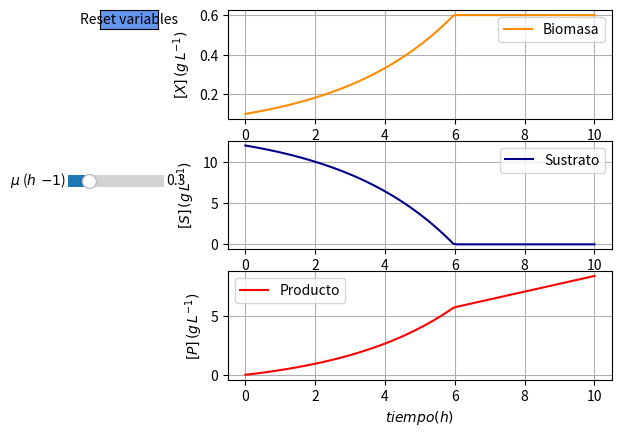
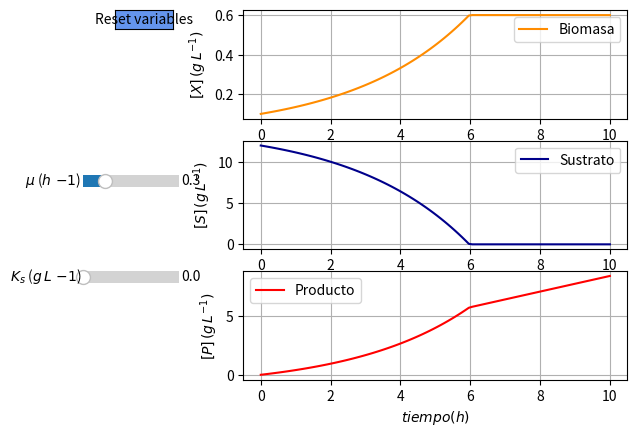
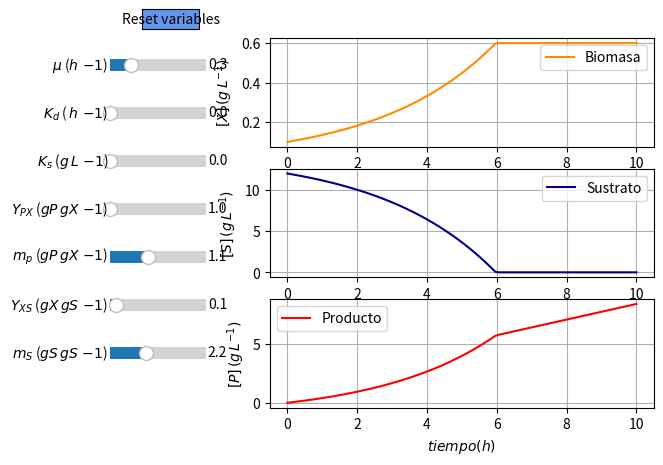
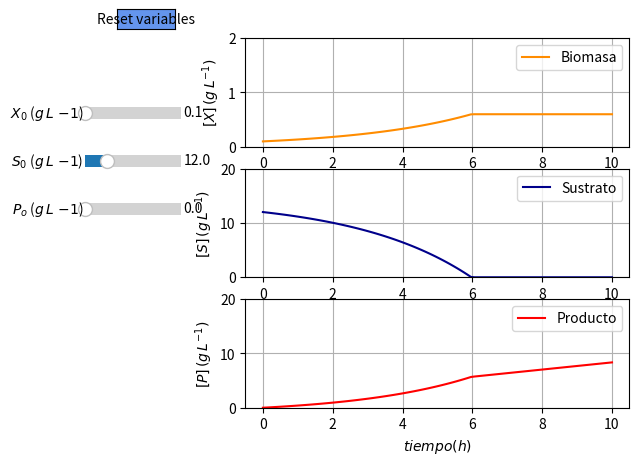

These figures' Python source, in order:
#%% Cambiando solo mu
# -*- coding: utf-8 -*-
"""
Created on Fri Aug 23 17:35:23 2019

[redacted]

Cinetica de producción -modelo monod-reactor batch

I. J. Dunn, E. Heinzle, J. Ingham, J. E. Pfenosil
Biological Reaction Engineering
Dynamic Modelling Fundamentals
with Simulation Examples
Second, Completely Revised Edition

Batch Fermentation (BATFERM)

"""

import numpy as np
from scipy.integrate import solve_ivp
import matplotlib.pyplot as plt
from matplotlib.widgets import Slider, Button



#Definir el modelo
def batch_monod(t, C, UM):
    X, S, P = C  
    if S > 0 :
        U = UM*S/(ks+S)  #;MONOD EQUATION, 1/h
        RX = (U-Kd)*X    #BIOMASS RATE EQUATION, kg/m3 h 
        RS = -(U/Yxs + ms)*X       #SUBSTRATE RATE EQUATION, kg/m3 h Producto asociado 
                                    #directamente con el metabolismo energetico
        RP = (mp+Ypx*U)*X   #PRODUCT RATE EQUATION, g/m3 h
        dX_dt = RX   
        dS_dt = RS   
        dP_dt = RP   
    else:
        S = 0    
        U = UM*S/(ks+S)  #;MONOD EQUATION, 1/h
        RX = (U-Kd)*X    #BIOMASS RATE EQUATION, kg/m3 h 
        RS = -(U/Yxs + ms)*X      #SUBSTRATE RATE EQUATION, kg/m3 h
        RP = (mp+Ypx*U)*X   #PRODUCT RATE EQUATION, g/m3 h
        dX_dt = RX   
        dS_dt = 0  
        dP_dt = RP       
    return [dX_dt, dS_dt, dP_dt]


#Datos del modelo
UM=0.3     #1/h
Kd=0.0001      # 1/h
ks=0.000001    #g/L
Ypx=7.7     #gP/gX h
mp=1.1   #gP/gX h
Yxs=0.06    #gX/gS
ms= 2.2         #gX/gs
Xo=0.1      #g/L
So=12       #g/L
Po=0    #g/L


#Condiciones Iniciales
C_init = np.array([Xo, So, Po])  
t_lim = (0, 10)         #min
t_array = np.linspace(0, 10, num=100)

# Resolver el modelo
sol = solve_ivp(batch_monod, 
        t_lim,
        C_init,
        t_eval=t_array, args=(0.3,))

t_array = sol.t
conc_array = sol.y
Biomasa = conc_array[0]
Sustrato = conc_array[1]
Producto = conc_array[2]

#Graficar perfiles de concentración
figure1, ((ax1, ax2, ax3)) = plt.subplots(3, 1)
line1, = ax1.plot(t_array, Biomasa, label = "Biomasa", color = "darkorange")
ax1.legend()
ax1.set_xlabel(r'$tiempo (h)$')
ax1.set_ylabel(r'$[X] \/  (g \/ L ^{-1})$')
ax1.grid()


line2, = ax2.plot(t_array, Sustrato, label = "Sustrato", color = "darkblue")
ax2.legend()
ax2.set_xlabel(r'$tiempo (h)$')
ax2.set_ylabel(r'$[S] \/ (g \/ L ^{-1})$')
ax2.grid()

line3, = ax3.plot(t_array, Producto, label = "Producto", color = "red")
ax3.legend()
ax3.set_xlabel(r'$tiempo (h)$')
ax3.set_ylabel(r'$[P] \/ (g \/ L ^{-1})$')
ax3.grid()



# adjust the main plot to make room for the sliders
plt.subplots_adjust(left=0.3)
axcolor = 'lightcoral'
ax_miu = plt.axes([0.05, 0.5, 0.15, 0.05], facecolor=axcolor)

s_miu= Slider(ax = ax_miu, 
             label = r'$\mu$ ($h ^ {-1}$)',
             valmin = 0.1, 
             valmax = 1, 
             valinit=UM,
             valfmt='%1.1f')


def update(val):
    UM= s_miu.val
    sol = solve_ivp(batch_monod, 
        t_lim,
        C_init,
        t_eval=t_array, args=(UM, ))
    conc_array = sol.y
    Biomasa = conc_array[0]
    Sustrato = conc_array[1]
    Producto = conc_array[2]
    
    line1.set_ydata(Biomasa)
    line2.set_ydata(Sustrato)
    line3.set_ydata(Producto)
    
    figure1.canvas.draw_idle()

# register the update function with each slider
s_miu.on_changed(update)

# Create a `matplotlib.widgets.Button` to reset the sliders to initial values.
resetax = plt.axes([0.1, 0.84, 0.09, 0.04])
button = Button(resetax, 'Reset variables', color='cornflowerblue', hovercolor='0.975')

def reset(event):
    s_miu.reset()
button.on_clicked(reset)


#%% cambiando la velocidad de crecimiento y la afinidas por el sustrato



import numpy as np
from scipy.integrate import solve_ivp
import matplotlib.pyplot as plt
from matplotlib.widgets import Slider, Button



#Definir el modelo
def batch_monod(t, C, UM, ks):
    X, S, P = C  
    if S > 0 :
        U = UM*S/(ks+S)  #;MONOD EQUATION, 1/h
        RX = (U-Kd)*X    #BIOMASS RATE EQUATION, kg/m3 h 
        RS = -(U/Yxs + ms)*X       #SUBSTRATE RATE EQUATION, kg/m3 h Producto asociado 
                                    #directamente con el metabolismo energetico
        RP = (mp+Ypx*U)*X   #PRODUCT RATE EQUATION, g/m3 h
        dX_dt = RX   
        dS_dt = RS   
        dP_dt = RP   
    else:
        S = 0    
        U = UM*S/(ks+S)  #;MONOD EQUATION, 1/h
        RX = (U-Kd)*X    #BIOMASS RATE EQUATION, kg/m3 h 
        RS = -(U/Yxs + ms)*X      #SUBSTRATE RATE EQUATION, kg/m3 h
        RP = (mp+Ypx*U)*X   #PRODUCT RATE EQUATION, g/m3 h
        dX_dt = RX   
        dS_dt = 0  
        dP_dt = RP       
    return [dX_dt, dS_dt, dP_dt]


#Datos del modelo
UM=0.3     #1/h
Kd=0.0001      # 1/h
ks=0.000001    #g/L
Ypx=7.7     #gP/gX h
mp=1.1   #gP/gX h
Yxs=0.06    #gX/gS
ms= 2.2         #gX/gs
Xo=0.1      #g/L
So=12       #g/L
Po=0    #g/L


#Condiciones Iniciales
C_init = np.array([Xo, So, Po])  
t_lim = (0, 10)         #min
t_array = np.linspace(0, 10, num=100)

# Resolver el modelo
sol = solve_ivp(batch_monod, 
        t_lim,
        C_init,
        t_eval=t_array, args=(0.3, 0.000001))

t_array = sol.t
conc_array = sol.y
Biomasa = conc_array[0]
Sustrato = conc_array[1]
Producto = conc_array[2]

#Graficar perfiles de concentración
figure1, ((ax1, ax2, ax3)) = plt.subplots(3, 1)
line1, = ax1.plot(t_array, Biomasa, label = "Biomasa", color = "darkorange")
ax1.legend()
ax1.set_xlabel(r'$tiempo (h)$')
ax1.set_ylabel(r'$[X] \/  (g \/ L ^{-1})$')
ax1.grid()


line2, = ax2.plot(t_array, Sustrato, label = "Sustrato", color = "darkblue")
ax2.legend()
ax2.set_xlabel(r'$tiempo (h)$')
ax2.set_ylabel(r'$[S] \/ (g \/ L ^{-1})$')
ax2.grid()

line3, = ax3.plot(t_array, Producto, label = "Producto", color = "red")
ax3.legend()
ax3.set_xlabel(r'$tiempo (h)$')
ax3.set_ylabel(r'$[P] \/ (g \/ L ^{-1})$')
ax3.grid()



# adjust the main plot to make room for the sliders
plt.subplots_adjust(left=0.3)
axcolor = 'lightcoral'
ax_miu = plt.axes([0.05, 0.5, 0.15, 0.05], facecolor=axcolor)
ax_ks = plt.axes([0.05, 0.3, 0.15, 0.05], facecolor=axcolor)


s_miu= Slider(ax = ax_miu, 
             label = r'$\mu$ ($h ^ {-1}$)',
             valmin = 0.1, 
             valmax = 1, 
             valinit=UM,
             valfmt='%1.1f')
s_ks= Slider(ax = ax_ks, 
             label = r'$K_s$ ($g \/L ^ {-1}$)',
             valmin = 0.000001 , 
             valmax = 5, 
             valinit=ks,
             valfmt='%1.1f')

def update(val):
    UM= s_miu.val
    ks = s_ks.val
    sol = solve_ivp(batch_monod, 
        t_lim,
        C_init,
        t_eval=t_array, args=(UM, ks))
    conc_array = sol.y
    Biomasa = conc_array[0]
    Sustrato = conc_array[1]
    Producto = conc_array[2]
    
    line1.set_ydata(Biomasa)
    line2.set_ydata(Sustrato)
    line3.set_ydata(Producto)
    
    figure1.canvas.draw_idle()

# register the update function with each slider
s_miu.on_changed(update)
s_ks.on_changed(update)

# Create a `matplotlib.widgets.Button` to reset the sliders to initial values.
resetax = plt.axes([0.1, 0.84, 0.09, 0.04])
button = Button(resetax, 'Reset variables', color='cornflowerblue', hovercolor='0.975')

def reset(event):
    s_miu.reset()
    s_ks.reset()
button.on_clicked(reset)


#%% Cambiando todos los parámetros

import numpy as np
from scipy.integrate import solve_ivp
import matplotlib.pyplot as plt
from matplotlib.widgets import Slider, Button



#Definir el modelo
def batch_monod(t, C, UM, Kd, ks, Ypx, mp, Yxs, ms):
    X, S, P = C  
    if S > 0 :
        U = UM*S/(ks+S)  #;MONOD EQUATION, 1/h
        RX = (U-Kd)*X    #BIOMASS RATE EQUATION, kg/m3 h 
        RS = -(U/Yxs + ms)*X       #SUBSTRATE RATE EQUATION, kg/m3 h Producto asociado 
                                    #directamente con el metabolismo energetico
        RP = (mp+Ypx*U)*X   #PRODUCT RATE EQUATION, g/m3 h
        dX_dt = RX   
        dS_dt = RS   
        dP_dt = RP   
    else:
        S = 0    
        U = UM*S/(ks+S)  #;MONOD EQUATION, 1/h
        RX = (U-Kd)*X    #BIOMASS RATE EQUATION, kg/m3 h 
        RS = -(U/Yxs + ms)*X      #SUBSTRATE RATE EQUATION, kg/m3 h
        RP = (mp+Ypx*U)*X   #PRODUCT RATE EQUATION, g/m3 h
        dX_dt = RX   
        dS_dt = 0  
        dP_dt = RP       
    return [dX_dt, dS_dt, dP_dt]


#Datos del modelo
UM=0.3     #1/h
Kd=0.0001      # 1/h
ks=0.000001    #g/L
Ypx=7.7     #gP/gX h
mp=1.1   #gP/gX h
Yxs=0.06    #gX/gS
ms= 2.2         #gX/gs
Xo=0.1      #g/L
So=12       #g/L
Po=0    #g/L


#Condiciones Iniciales
C_init = np.array([Xo, So, Po])  
t_lim = (0, 10)         #min
t_array = np.linspace(0, 10, num=100)

# Resolver el modelo
sol = solve_ivp(batch_monod, 
        t_lim,
        C_init,
        t_eval=t_array,
        args=(UM, Kd, ks, Ypx, mp, Yxs, ms))

t_array = sol.t
conc_array = sol.y
Biomasa = conc_array[0]
Sustrato = conc_array[1]
Producto = conc_array[2]

#Graficar perfiles de concentración
figure1, ((ax1, ax2, ax3)) = plt.subplots(3, 1)
line1, = ax1.plot(t_array, Biomasa, label = "Biomasa", color = "darkorange")
ax1.legend()
ax1.set_xlabel(r'$tiempo (h)$')
ax1.set_ylabel(r'$[X] \/  (g \/ L ^{-1})$')
ax1.grid()


line2, = ax2.plot(t_array, Sustrato, label = "Sustrato", color = "darkblue")
ax2.legend()
ax2.set_xlabel(r'$tiempo (h)$')
ax2.set_ylabel(r'$[S] \/ (g \/ L ^{-1})$')
ax2.grid()

line3, = ax3.plot(t_array, Producto, label = "Producto", color = "red")
ax3.legend()
ax3.set_xlabel(r'$tiempo (h)$')
ax3.set_ylabel(r'$[P] \/ (g \/ L ^{-1})$')
ax3.grid()



# adjust the main plot to make room for the sliders
plt.subplots_adjust(left=0.3)
axcolor = 'lightcoral'
ax_miu = plt.axes([0.05, 0.8, 0.15, 0.05], facecolor=axcolor)
ax_Kd = plt.axes([0.05, 0.7, 0.15, 0.05], facecolor=axcolor)
ax_ks = plt.axes([0.05, 0.6, 0.15, 0.05], facecolor=axcolor)
ax_Ypx = plt.axes([0.05, 0.5, 0.15, 0.05], facecolor=axcolor)
ax_mp = plt.axes([0.05, 0.4, 0.15, 0.05], facecolor=axcolor)
ax_Yxs = plt.axes([0.05, 0.3, 0.15, 0.05], facecolor=axcolor)
ax_ms = plt.axes([0.05, 0.2, 0.15, 0.05], facecolor=axcolor)

s_miu= Slider(ax = ax_miu, 
             label = r'$\mu$ ($h ^ {-1}$)',
             valmin = 0.1, 
             valmax = 1, 
             valinit=UM,
             valfmt='%1.1f')
s_Kd= Slider(ax = ax_Kd, label = r'$K_d$ ($ \/h ^ {-1}$)', valmin = 0.000001 , 
             valmax = 0.5, valinit=Kd, valfmt='%1.1f')

s_ks= Slider(ax = ax_ks, 
             label = r'$K_s$ ($g \/L ^ {-1}$)',
             valmin = 0.000001 , 
             valmax = 5, 
             valinit=ks,
             valfmt='%1.1f')

s_Ypx= Slider(ax = ax_Ypx, label = r'$Y_{PX}$ ($ gP\/gX ^ {-1}$)', valmin = 1 , 
             valmax = 10, valinit=Kd, valfmt='%1.1f')

s_mp= Slider(ax = ax_mp, label = r'$m_{p}$ ($ gP\/gX ^ {-1}$)', valmin = 0.5 , 
             valmax = 2, valinit=mp, valfmt='%1.1f')

s_Yxs= Slider(ax = ax_Yxs, label = r'$Y_{XS}$ ($ gX\/gS ^ {-1}$)', valmin = 0.001 , 
             valmax = 1, valinit=Yxs, valfmt='%1.1f')

s_ms= Slider(ax = ax_ms, label = r'$m_{S}$ ($ gS\/gS ^ {-1}$)', valmin = 0.5 , 
             valmax = 5, valinit=ms, valfmt='%1.1f')


def update(val):
    UM = s_miu.val
    Kd = s_Kd.val
    ks = s_ks.val
    Ypx = s_Ypx.val
    mp = s_mp.val
    Yxs = s_Yxs.val
    ms = s_ms.val

    sol = solve_ivp(batch_monod, 
        t_lim,
        C_init,
        t_eval=t_array, 
        args=(UM, Kd, ks, Ypx, mp, Yxs, ms))
    conc_array = sol.y
    Biomasa = conc_array[0]
    Sustrato = conc_array[1]
    Producto = conc_array[2]
    
    line1.set_ydata(Biomasa)
    line2.set_ydata(Sustrato)
    line3.set_ydata(Producto)
    
    figure1.canvas.draw_idle()

# register the update function with each slider
s_miu.on_changed(update)
s_Kd.on_changed(update)
s_ks.on_changed(update)
s_Ypx.on_changed(update)
s_mp.on_changed(update)
s_Yxs.on_changed(update)
s_ms.on_changed(update)

# Create a `matplotlib.widgets.Button` to reset the sliders to initial values.
resetax = plt.axes([0.1, 0.9, 0.09, 0.04])
button = Button(resetax, 'Reset variables', color='cornflowerblue', hovercolor='0.975')

def reset(event):
    s_miu.reset()
    s_Kd.reset()
    s_ks.reset()
    s_Ypx.reset()
    s_mp.reset()
    s_Yxs.rese()
    s_ms.reset()
button.on_clicked(reset)


#%% Cambiando las condiciones iniciales

import numpy as np
from scipy.integrate import solve_ivp
import matplotlib.pyplot as plt
from matplotlib.widgets import Slider, Button



#Definir el modelo
def batch_monod(t, C):
    X, S, P = C  
    if S > 0 :
        U = UM*S/(ks+S)  #;MONOD EQUATION, 1/h
        RX = (U-Kd)*X    #BIOMASS RATE EQUATION, kg/m3 h 
        RS = -(U/Yxs + ms)*X       #SUBSTRATE RATE EQUATION, kg/m3 h Producto asociado 
                                    #directamente con el metabolismo energetico
        RP = (mp+Ypx*U)*X   #PRODUCT RATE EQUATION, g/m3 h
        dX_dt = RX   
        dS_dt = RS   
        dP_dt = RP   
    else:
        S = 0    
        U = UM*S/(ks+S)  #;MONOD EQUATION, 1/h
        RX = (U-Kd)*X    #BIOMASS RATE EQUATION, kg/m3 h 
        RS = -(U/Yxs + ms)*X      #SUBSTRATE RATE EQUATION, kg/m3 h
        RP = (mp+Ypx*U)*X   #PRODUCT RATE EQUATION, g/m3 h
        dX_dt = RX   
        dS_dt = 0  
        dP_dt = RP       
    return [dX_dt, dS_dt, dP_dt]


#Datos del modelo
UM=0.3     #1/h
Kd=0.0001      # 1/h
ks=0.000001    #g/L
Ypx=7.7     #gP/gX h
mp=1.1   #gP/gX h
Yxs=0.06    #gX/gS
ms= 2.2         #gX/gs
Xo=0.1      #g/L
So=12       #g/L
Po=0    #g/L


#Condiciones Iniciales
C_init = np.array([Xo, So, Po])  
t_lim = (0, 10)         #min
t_array = np.linspace(0, 10, num=100)

# Resolver el modelo
sol = solve_ivp(batch_monod, 
        t_lim,
        C_init,
        t_eval=t_array)

t_array = sol.t
conc_array = sol.y
Biomasa = conc_array[0]
Sustrato = conc_array[1]
Producto = conc_array[2]

#Graficar perfiles de concentración
figure1, ((ax1, ax2, ax3)) = plt.subplots(3, 1)
line1, = ax1.plot(t_array, Biomasa, label = "Biomasa", color = "darkorange")
ax1.legend()
ax1.set_xlabel(r'$tiempo (h)$')
ax1.set_ylabel(r'$[X] \/  (g \/ L ^{-1})$')
ax1.grid()
ax1.set_ylim([0, 2])


line2, = ax2.plot(t_array, Sustrato, label = "Sustrato", color = "darkblue")
ax2.legend()
ax2.set_xlabel(r'$tiempo (h)$')
ax2.set_ylabel(r'$[S] \/ (g \/ L ^{-1})$')
ax2.grid()
ax2.set_ylim([0, 20])

line3, = ax3.plot(t_array, Producto, label = "Producto", color = "red")
ax3.legend()
ax3.set_xlabel(r'$tiempo (h)$')
ax3.set_ylabel(r'$[P] \/ (g \/ L ^{-1})$')
ax3.grid()
ax3.set_ylim([0, 20])



# adjust the main plot to make room for the sliders
plt.subplots_adjust(left=0.3)
axcolor = 'azure'
ax_X0 = plt.axes([0.05, 0.7, 0.15, 0.05], facecolor=axcolor)
ax_S0 = plt.axes([0.05, 0.6, 0.15, 0.05], facecolor=axcolor)
ax_P0 = plt.axes([0.05, 0.5, 0.15, 0.05], facecolor=axcolor)


s_X0= Slider(ax = ax_X0, label = r'$X_{0}$ ($ g\/L ^ {-1}$)', valmin = 0.1 , 
             valmax = 1, valinit=Xo, valfmt='%1.1f')

s_S0= Slider(ax = ax_S0, label = r'$S_{0}$ ($ g\/L ^ {-1}$)', valmin = 1 , 
             valmax = 50, valinit=So, valfmt='%1.1f')

s_P0= Slider(ax = ax_P0, label = r'$P_{o}$ ($ g\/L ^ {-1}$)', valmin = 0 , 
             valmax = 1, valinit=Po, valfmt='%1.1f')


def update(val):
    Xo = s_X0.val
    So = s_S0.val
    Po= s_P0.val
    C_init = np.array([Xo, So, Po])

    sol = solve_ivp(batch_monod, 
        t_lim,
        C_init,
        t_eval=t_array)
    conc_array = sol.y
    Biomasa = conc_array[0]
    Sustrato = conc_array[1]
    Producto = conc_array[2]
    
    line1.set_ydata(Biomasa)
    line2.set_ydata(Sustrato)
    line3.set_ydata(Producto)
    
    figure1.canvas.draw_idle()

# register the update function with each slider
s_X0.on_changed(update)
s_S0.on_changed(update)
s_P0.on_changed(update)


# Create a `matplotlib.widgets.Button` to reset the sliders to initial values.
resetax = plt.axes([0.1, 0.9, 0.09, 0.04])
button = Button(resetax, 'Reset variables', color='cornflowerblue', hovercolor='0.975')

def reset(event):
    s_X0.reset()
    s_S0.reset()
    s_P0.reset()
   
button.on_clicked(reset)
